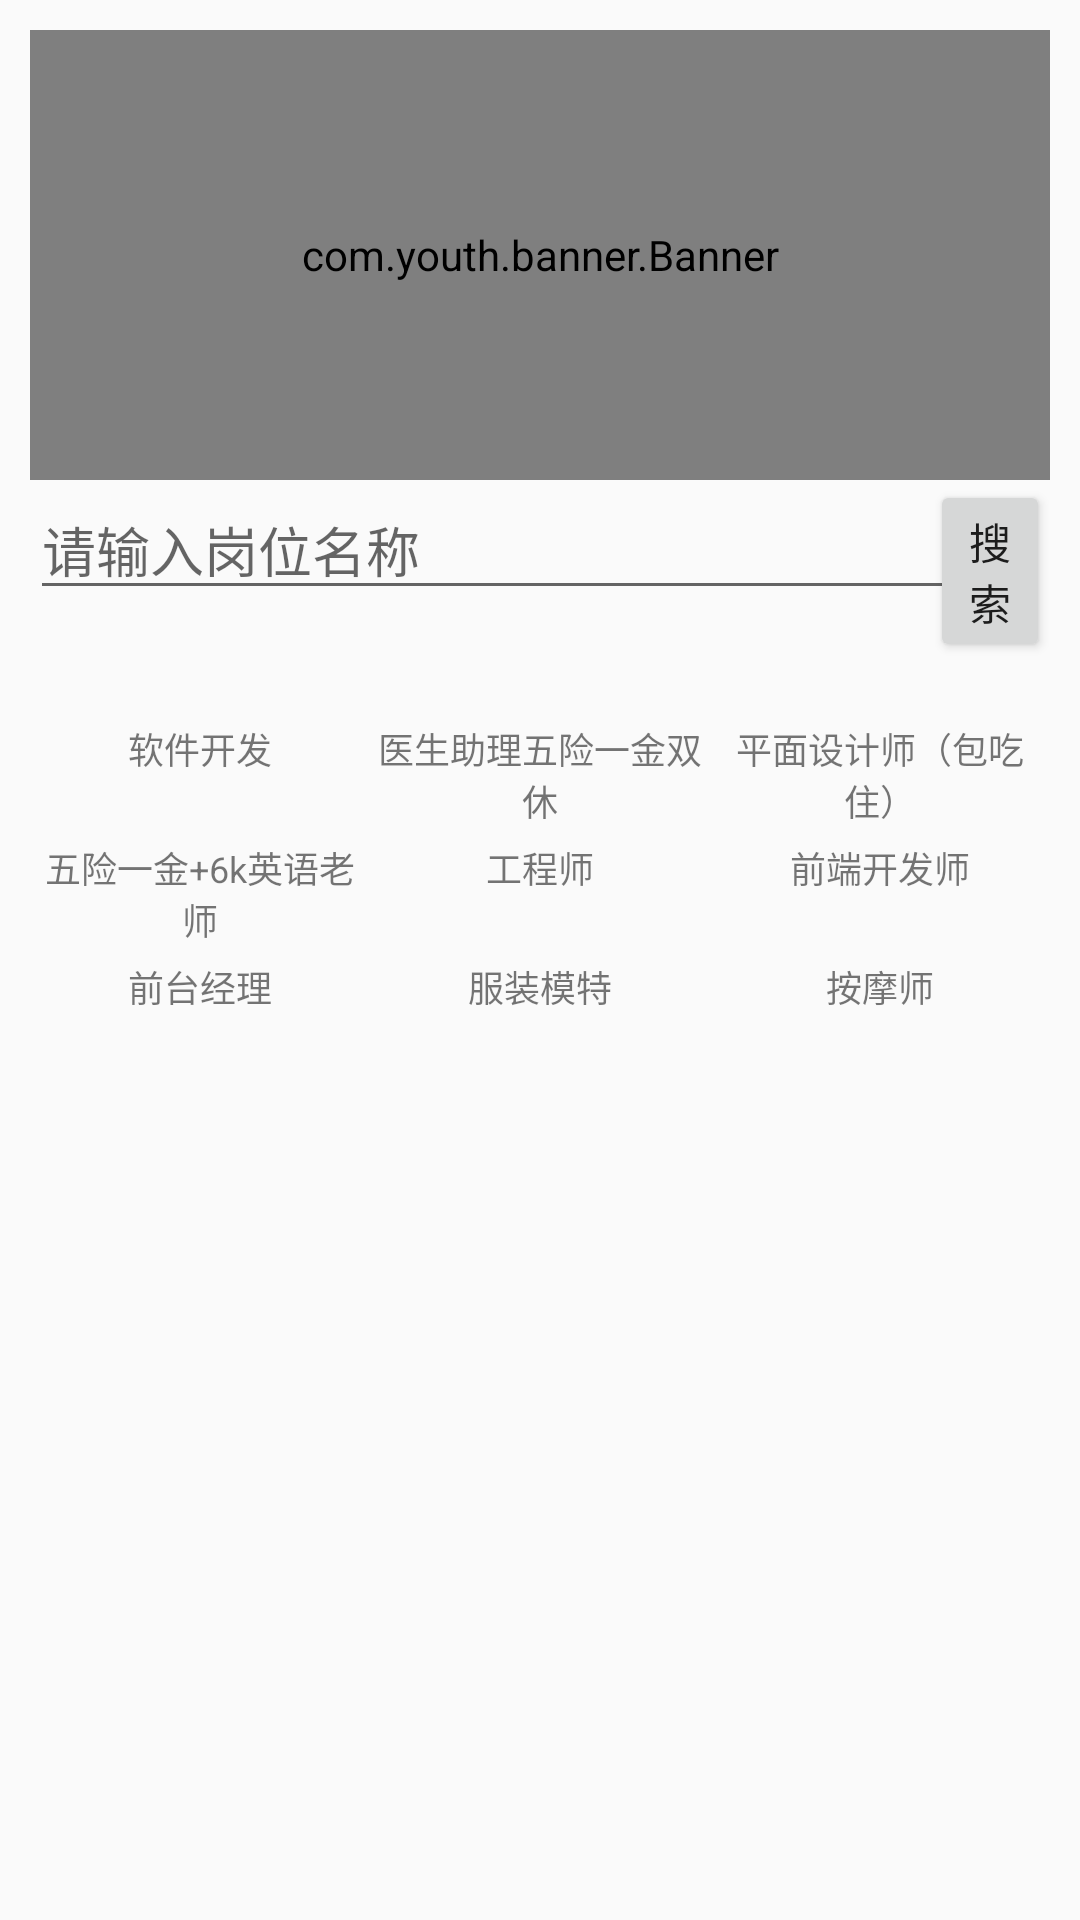

Android layout source for this screen:
<!-- AndroidManifest.xml: application theme Theme.MyApplication -->
<!-- res/layout/fragment_woek.xml -->
<?xml version="1.0" encoding="utf-8"?>
<layout xmlns:android="http://schemas.android.com/apk/res/android"
    xmlns:app="http://schemas.android.com/apk/res-auto">

    <data>

        <variable
            name="rdata"
            type="com.example.myapplication.ui.activity.works.WorkViewModel" />
    </data>

    <androidx.core.widget.NestedScrollView
        android:id="@+id/coordinatorScrollview"
        android:layout_width="match_parent"
        android:layout_height="match_parent">

        <LinearLayout xmlns:android="http://schemas.android.com/apk/res/android"
            xmlns:tools="http://schemas.android.com/tools"
            android:layout_width="match_parent"
            android:layout_height="match_parent"
            android:orientation="vertical"
            android:paddingStart="10dp"
            android:paddingEnd="10dp"
            tools:context=".ui.activity.works.fragment.WorkFragment">

            <com.youth.banner.Banner
                android:id="@+id/workBanner"
                android:layout_width="match_parent"
                android:layout_height="150dp"
                android:layout_marginTop="10dp" />

          <RelativeLayout
              android:layout_width="match_parent"
              android:layout_height="wrap_content">
              <EditText
                  android:layout_width="match_parent"
                  android:layout_height="wrap_content"
                  android:text="@{rdata.work.name}"
                  android:hint="请输入岗位名称"/>
              <Button
                  android:id="@+id/btnQuery"
                  android:layout_width="wrap_content"
                  android:layout_height="wrap_content"
                  android:text="搜索"
                  android:layout_marginLeft="300dp"/>
          </RelativeLayout>
            <LinearLayout
                android:layout_width="match_parent"
                android:layout_height="wrap_content"
                android:orientation="horizontal"
                android:layout_marginTop="20dp">
                <TextView
                    android:id="@+id/text1"
                    android:layout_width="0dp"
                    android:layout_height="wrap_content"
                    android:layout_weight="1"
                    android:textSize="12sp"

                    android:gravity="center"
                    android:text="软件开发"/>
                <TextView
                    android:layout_width="0dp"
                    android:layout_weight="1"
                    android:textSize="12sp"
                    android:gravity="center"
                    android:layout_height="wrap_content"
                    android:text="医生助理五险一金双休"/>
                <TextView
                    android:layout_width="0dp"
                    android:layout_weight="1"
                    android:textSize="12sp"
                    android:gravity="center"
                    android:layout_height="wrap_content"
                    android:text="平面设计师（包吃住）"/>

            </LinearLayout>
            <LinearLayout
                android:layout_width="match_parent"
                android:layout_height="wrap_content"
                android:orientation="horizontal"
                android:layout_marginTop="5dp">
                <TextView
                    android:layout_width="0dp"
                    android:layout_height="wrap_content"

                    android:gravity="center"
                    android:layout_weight="1"
                    android:textSize="12sp"
                    android:text="五险一金+6k英语老师"/>
                <TextView
                    android:layout_width="0dp"
                    android:layout_weight="1"
                    android:textSize="12sp"
                    android:gravity="center"
                    android:layout_height="wrap_content"
                    android:text="工程师"/>
                <TextView
                    android:layout_width="0dp"
                    android:layout_weight="1"
                    android:gravity="center"
                    android:textSize="12sp"
                    android:layout_height="wrap_content"
                    android:text="前端开发师"/>

            </LinearLayout>
            <LinearLayout
                android:layout_width="match_parent"
                android:layout_height="wrap_content"
                android:orientation="horizontal"
                android:layout_marginTop="5dp">
                <TextView
                    android:gravity="center"
                    android:layout_width="0dp"
                    android:layout_height="wrap_content"
                    android:layout_weight="1"
                    android:textSize="12sp"
                    android:text="前台经理"/>
                <TextView
                    android:layout_width="0dp"
                    android:layout_weight="1"
                    android:textSize="12sp"
                    android:layout_height="wrap_content"
                    android:gravity="center"
                    android:text="服装模特"/>
                <TextView
                    android:layout_width="0dp"
                    android:layout_weight="1"
                    android:textSize="12sp"
                    android:gravity="center"
                    android:layout_height="wrap_content"
                    android:text="按摩师"/>

            </LinearLayout>

            <androidx.recyclerview.widget.RecyclerView
                android:layout_marginTop="20dp"
                android:id="@+id/rvwork"
                android:layout_width="match_parent"
                android:layout_height="wrap_content"/>

        </LinearLayout>
    </androidx.core.widget.NestedScrollView>
</layout>
<!-- resources referenced by this layout -->
<resources>
  <style name="Theme.MyApplication" parent="Theme.MaterialComponents.DayNight.DarkActionBar.Bridge">
          
          <item name="colorPrimary">@color/purple_500</item>
          <item name="colorPrimaryVariant">@color/purple_700</item>
          <item name="colorOnPrimary">@color/white</item>
          
          <item name="colorSecondary">@color/teal_200</item>
          <item name="colorSecondaryVariant">@color/teal_700</item>
          <item name="colorOnSecondary">@color/black</item>
          
          <item name="android:statusBarColor">?attr/colorPrimaryVariant</item>
          
      </style>
  <color name="purple_500">#FF6200EE</color>
  <color name="purple_700">#FF3700B3</color>
  <color name="white">#FFFFFFFF</color>
  <color name="teal_200">#FF03DAC5</color>
  <color name="teal_700">#FF018786</color>
  <color name="black">#FF000000</color>
</resources>
